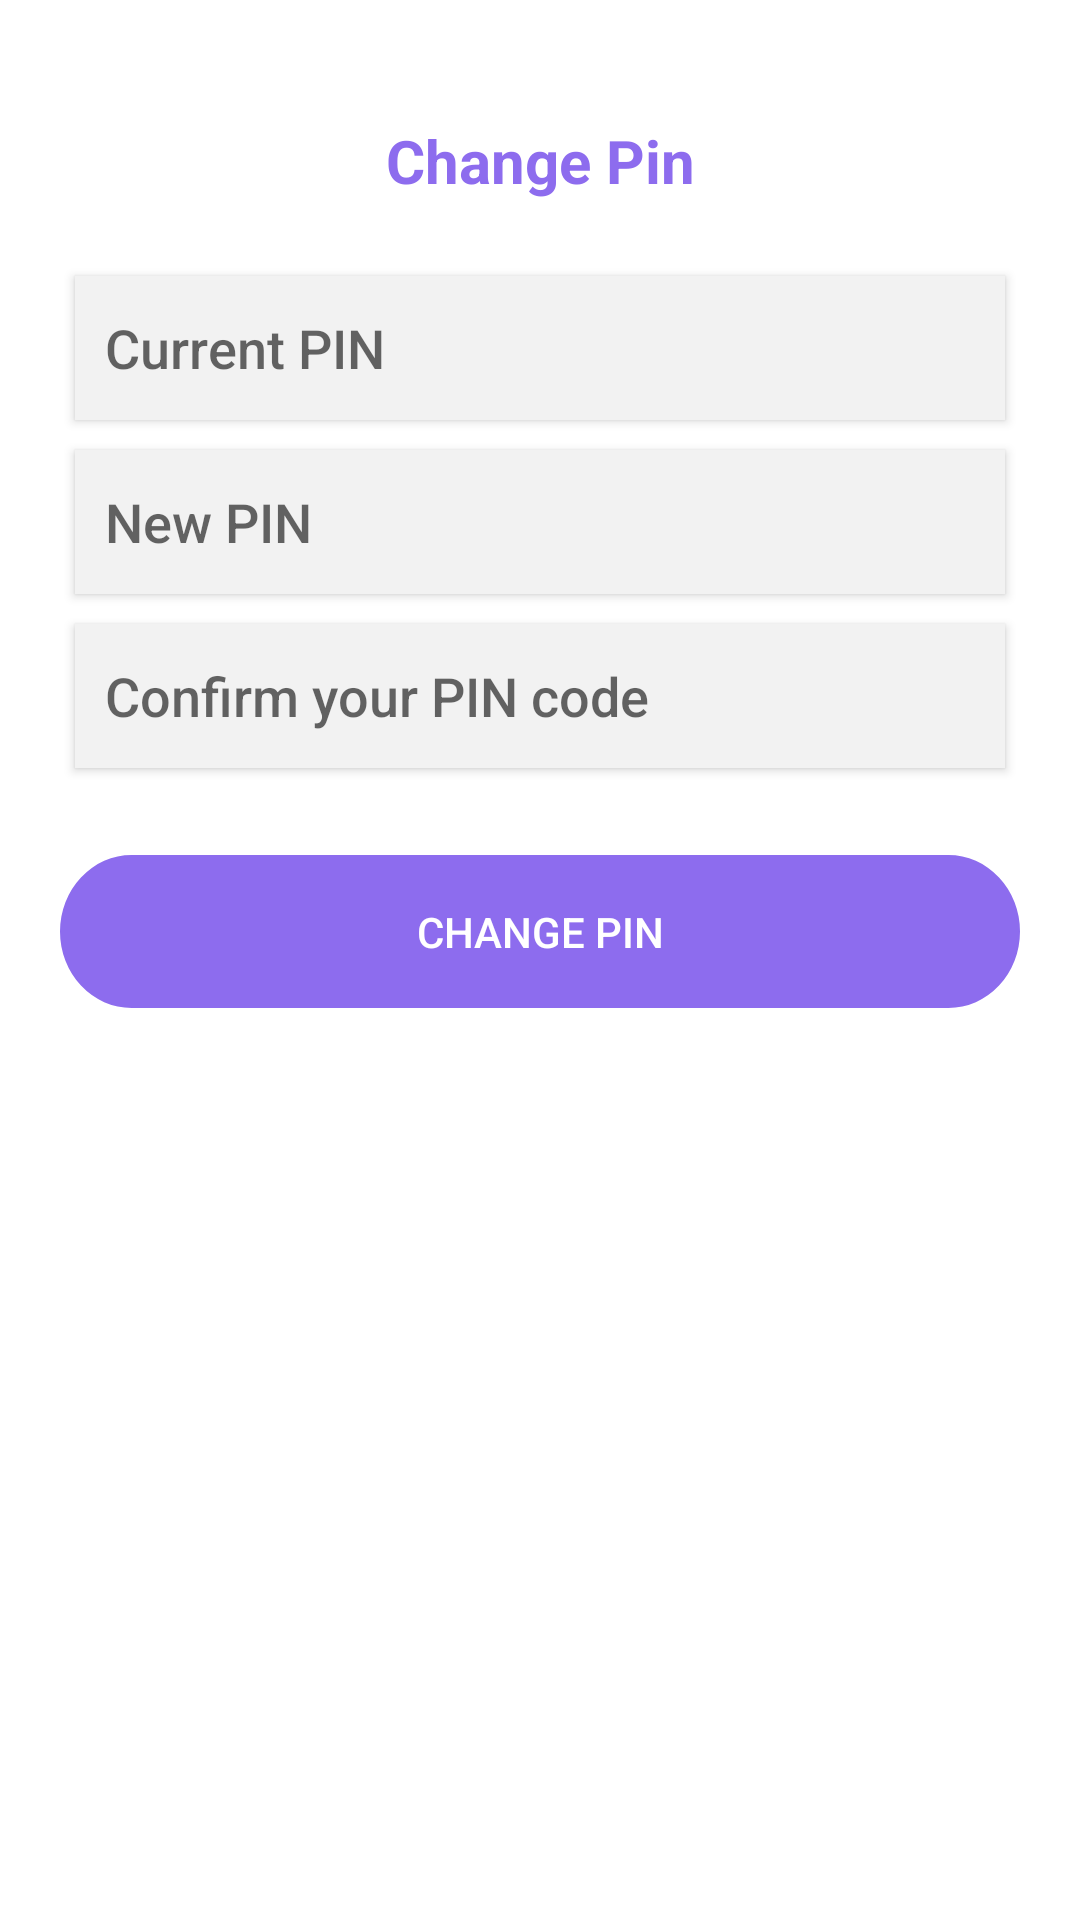

Here is an Android app screen rendered from its layout file. Give the layout XML and the strings, colors and styles it references.
<!-- AndroidManifest.xml: application theme Theme.Clot -->
<!-- res/layout/fragment_change_pin.xml -->
<?xml version="1.0" encoding="utf-8"?>
<ScrollView xmlns:android="http://schemas.android.com/apk/res/android"
    android:layout_width="match_parent"
    android:layout_height="match_parent"
    android:padding="20dp">

    <LinearLayout
        android:layout_width="match_parent"
        android:layout_height="wrap_content"
        android:orientation="vertical">

        <TextView
            android:layout_width="match_parent"
            android:layout_height="wrap_content"
            android:text="@string/change_pin"
            android:textSize="20sp"
            android:gravity="center"
            android:layout_margin="20dp"
            android:textColor="@color/purple_app"
            android:textStyle="bold"/>

        <EditText
            android:id="@+id/etCurrentPin"
            android:layout_width="match_parent"
            android:layout_height="wrap_content"
            android:hint="@string/current_pin"
            style="@style/btnProfile"
            android:maxLength="4"
            android:textAlignment="textStart"
            android:padding="10dp"
            android:inputType="numberPassword"/>

        <EditText
            android:id="@+id/etNewPin"
            android:layout_width="match_parent"
            android:layout_height="wrap_content"
            android:hint="@string/new_pin"
            style="@style/btnProfile"
            android:maxLength="4"
            android:textAlignment="textStart"
            android:padding="10dp"
            android:inputType="numberPassword"
            android:layout_marginTop="16dp"/>

        <EditText
            android:id="@+id/etConfirmPin"
            android:layout_width="match_parent"
            android:layout_height="wrap_content"
            android:hint="@string/confirm_pin"
            style="@style/btnProfile"
            android:maxLength="4"
            android:textAlignment="textStart"
            android:padding="10dp"
            android:inputType="numberPassword"
            android:layout_marginTop="16dp"/>

        <Button
            android:id="@+id/btnChangePin"
            android:layout_width="match_parent"
            android:layout_height="wrap_content"
            android:text="@string/change_pin"
            style="@style/PurpleButtonStyle"
            android:layout_marginTop="24dp"/>

    </LinearLayout>
</ScrollView>
<!-- resources referenced by this layout -->
<resources>
  <color name="purple_app">#8D6CEE</color>
  <string name="change_pin">Change Pin</string>
  <string name="confirm_pin">Confirm your PIN code</string>
  <string name="current_pin">Current PIN</string>
  <string name="new_pin">New PIN</string>
  <style name="PurpleButtonStyle" parent="Widget.AppCompat.Button">
          <item name="android:background">@drawable/rounded_button</item>
          <item name="android:textColor">@color/white</item>
          <item name="android:insetTop">0dp</item>
          <item name="android:insetBottom">0dp</item>
          <item name="backgroundTint">@null</item>
      </style>
  <style name="btnProfile" parent="Widget.AppCompat.Button">
          <item name="android:layout_width">match_parent</item>
          <item name="android:layout_height">40dp</item>
          <item name="android:background">@color/gray_profile</item>
          <item name="android:textSize">18sp</item>
          <item name="android:textColor">@color/black</item>
          <item name="backgroundTint">@null</item>
          <item name="textAllCaps">false</item>
          <item name="android:layout_margin">5dp</item>
      </style>
  <style name="Theme.Clot" parent="Theme.MaterialComponents.DayNight.NoActionBar">
          
          <item name="colorPrimary">@color/purple_app</item>
          <item name="colorPrimaryVariant">@color/purple_500</item>
          <item name="colorOnPrimary">@color/white</item>
          
          <item name="colorSecondary">@color/teal_200</item>
          <item name="colorSecondaryVariant">@color/teal_700</item>
          <item name="colorOnSecondary">@color/black</item>
          
          <item name="android:statusBarColor">?attr/colorPrimaryVariant</item>
          
      </style>
  <!-- drawable rounded_button (drawable) -->
  <vector xmlns:android="http://schemas.android.com/apk/res/android"
      android:width="342dp"
      android:height="51dp"
      android:viewportWidth="342"
      android:viewportHeight="51">
    <path
        android:pathData="M25.5,0L316.5,0A25.5,25.5 0,0 1,342 25.5L342,25.5A25.5,25.5 0,0 1,316.5 51L25.5,51A25.5,25.5 0,0 1,0 25.5L0,25.5A25.5,25.5 0,0 1,25.5 0z"
        android:fillColor="@color/purple_app"/>
  </vector>
  <color name="white">#FFFFFFFF</color>
  <color name="gray_profile">#F2F2F2</color>
  <color name="black">#FF000000</color>
  <color name="purple_500">#8961FD</color>
  <color name="teal_200">#FF03DAC5</color>
  <color name="teal_700">#FF018786</color>
</resources>
